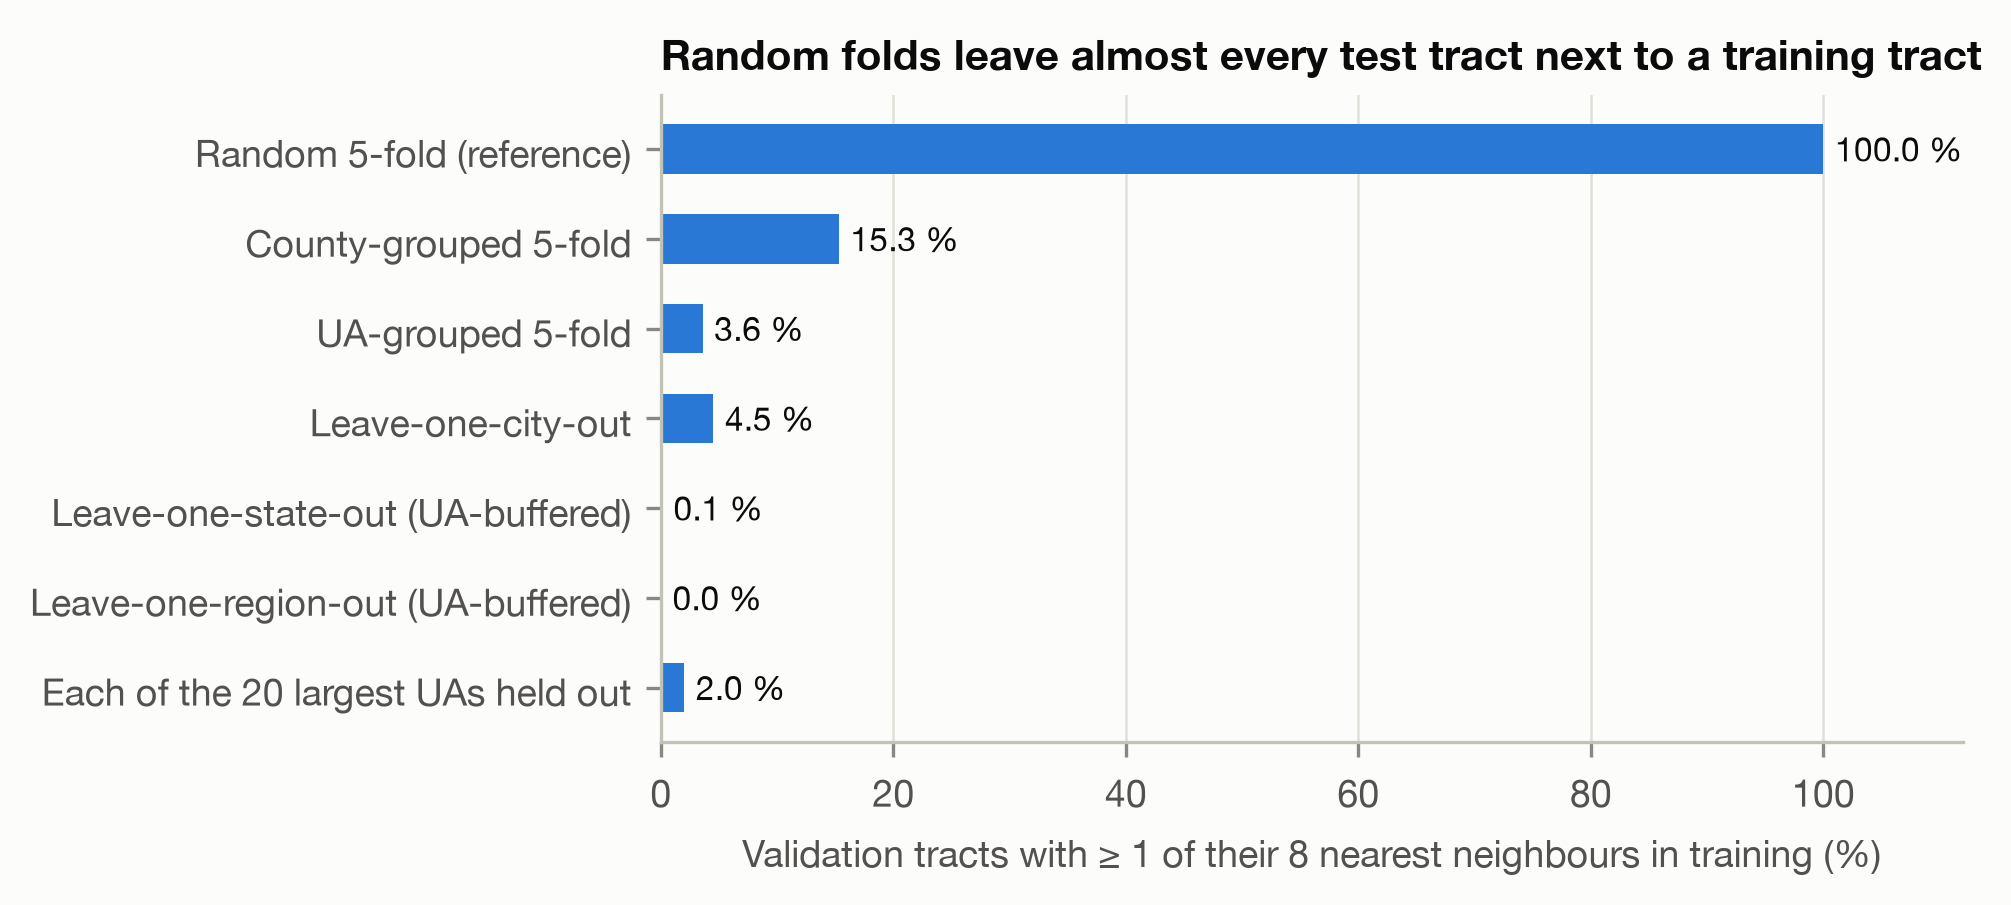

Source data for this figure (header and first rows):
task, scheme, scheme_label, n_validation, share_with_train_neighbour, mean_train_neighbours
A, random5, Random 5-fold (reference), 54243, 1.0, 6.398
A, county5, County-grouped 5-fold, 54243, 0.1531, 0.4097
A, ua5, UA-grouped 5-fold, 54243, 0.036, 0.0903
A, loco, Leave-one-city-out, 54243, 0.04511, 0.1144
A, state, Leave-one-state-out (UA-buffered), 54243, 0.0008849, 0.001899
A, region, Leave-one-region-out (UA-buffered), 54243, 7.374223402097966e-05, 0.0001106
A, major_ua, Each of the 20 largest UAs held out, 23777, 0.02019, 0.05774
B, random5, Random 5-fold (reference), 54243, 1.0, 6.396
B, county5, County-grouped 5-fold, 54243, 0.1559, 0.4123
B, ua5, UA-grouped 5-fold, 54243, 0.03709, 0.09304
B, loco, Leave-one-city-out, 54243, 0.04511, 0.1144
B, state, Leave-one-state-out (UA-buffered), 54243, 0.0008849, 0.001899
B, region, Leave-one-region-out (UA-buffered), 54243, 7.374223402097966e-05, 0.0001106
B, major_ua, Each of the 20 largest UAs held out, 23777, 0.02019, 0.05774
